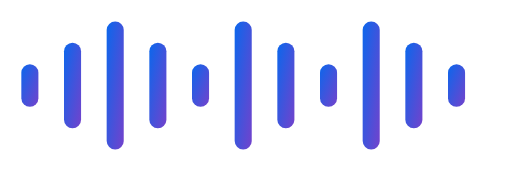
t = 0.00 s
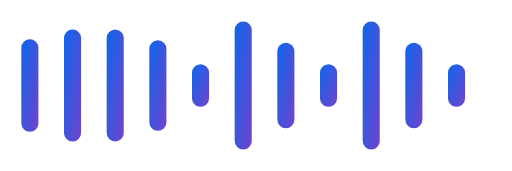
t = 0.35 s
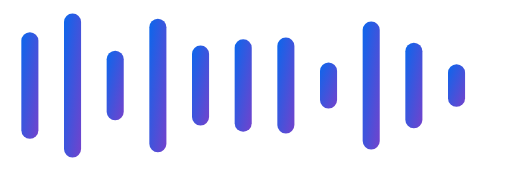
t = 0.75 s
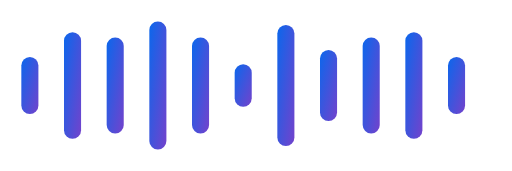
t = 1.10 s
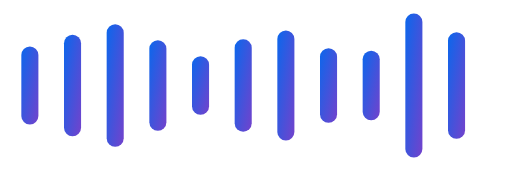
t = 1.45 s
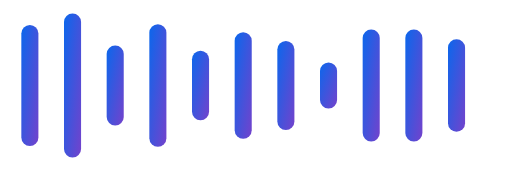
t = 1.85 s

The animated SVG that drew these frames (rendered in a browser with its animation timeline set to each time). Animation: 22 SMIL elements (animate=22); one cycle of 2.20 s, repeats indefinitely.

<svg width="120" height="40" viewBox="0 0 120 40" xmlns="http://www.w3.org/2000/svg">
  <defs>
    <linearGradient id="blueToViolet" x1="0%" y1="0%" x2="100%" y2="100%">
      <stop offset="0%" stop-color="#0B67EC" />
      <stop offset="100%" stop-color="#7342CC" />
    </linearGradient>
  </defs>
  <rect x="5" y="15" width="4" height="10" rx="2" fill="url(#blueToViolet)">
    <animate attributeName="height" values="10;30;10" dur="1.2s" repeatCount="indefinite" begin="0s" />
    <animate attributeName="y" values="15;5;15" dur="1.2s" repeatCount="indefinite" begin="0s" />
  </rect>
  <rect x="15" y="10" width="4" height="20" rx="2" fill="url(#blueToViolet)">
    <animate attributeName="height" values="20;35;20" dur="1.2s" repeatCount="indefinite" begin="0.1s" />
    <animate attributeName="y" values="10;2.5;10" dur="1.2s" repeatCount="indefinite" begin="0.1s" />
  </rect>
  <rect x="25" y="5" width="4" height="30" rx="2" fill="url(#blueToViolet)">
    <animate attributeName="height" values="30;15;30" dur="1.2s" repeatCount="indefinite" begin="0.2s" />
    <animate attributeName="y" values="5;12.5;5" dur="1.2s" repeatCount="indefinite" begin="0.2s" />
  </rect>
  <rect x="35" y="10" width="4" height="20" rx="2" fill="url(#blueToViolet)">
    <animate attributeName="height" values="20;35;20" dur="1.2s" repeatCount="indefinite" begin="0.3s" />
    <animate attributeName="y" values="10;2.5;10" dur="1.2s" repeatCount="indefinite" begin="0.3s" />
  </rect>
  <rect x="45" y="15" width="4" height="10" rx="2" fill="url(#blueToViolet)">
    <animate attributeName="height" values="10;25;10" dur="1.2s" repeatCount="indefinite" begin="0.4s" />
    <animate attributeName="y" values="15;7.5;15" dur="1.2s" repeatCount="indefinite" begin="0.4s" />
  </rect>
  <rect x="55" y="5" width="4" height="30" rx="2" fill="url(#blueToViolet)">
    <animate attributeName="height" values="30;10;30" dur="1.2s" repeatCount="indefinite" begin="0.5s" />
    <animate attributeName="y" values="5;15;5" dur="1.2s" repeatCount="indefinite" begin="0.5s" />
  </rect>
  <rect x="65" y="10" width="4" height="20" rx="2" fill="url(#blueToViolet)">
    <animate attributeName="height" values="20;30;20" dur="1.2s" repeatCount="indefinite" begin="0.6s" />
    <animate attributeName="y" values="10;5;10" dur="1.2s" repeatCount="indefinite" begin="0.6s" />
  </rect>
  <rect x="75" y="15" width="4" height="10" rx="2" fill="url(#blueToViolet)">
    <animate attributeName="height" values="10;20;10" dur="1.2s" repeatCount="indefinite" begin="0.7s" />
    <animate attributeName="y" values="15;10;15" dur="1.2s" repeatCount="indefinite" begin="0.7s" />
  </rect>
  <rect x="85" y="5" width="4" height="30" rx="2" fill="url(#blueToViolet)">
    <animate attributeName="height" values="30;15;30" dur="1.2s" repeatCount="indefinite" begin="0.8s" />
    <animate attributeName="y" values="5;12.5;5" dur="1.2s" repeatCount="indefinite" begin="0.8s" />
  </rect>
  <rect x="95" y="10" width="4" height="20" rx="2" fill="url(#blueToViolet)">
    <animate attributeName="height" values="20;35;20" dur="1.2s" repeatCount="indefinite" begin="0.9s" />
    <animate attributeName="y" values="10;2.5;10" dur="1.2s" repeatCount="indefinite" begin="0.9s" />
  </rect>
  <rect x="105" y="15" width="4" height="10" rx="2" fill="url(#blueToViolet)">
    <animate attributeName="height" values="10;30;10" dur="1.2s" repeatCount="indefinite" begin="1.0s" />
    <animate attributeName="y" values="15;5;15" dur="1.2s" repeatCount="indefinite" begin="1.0s" />
  </rect>
</svg>